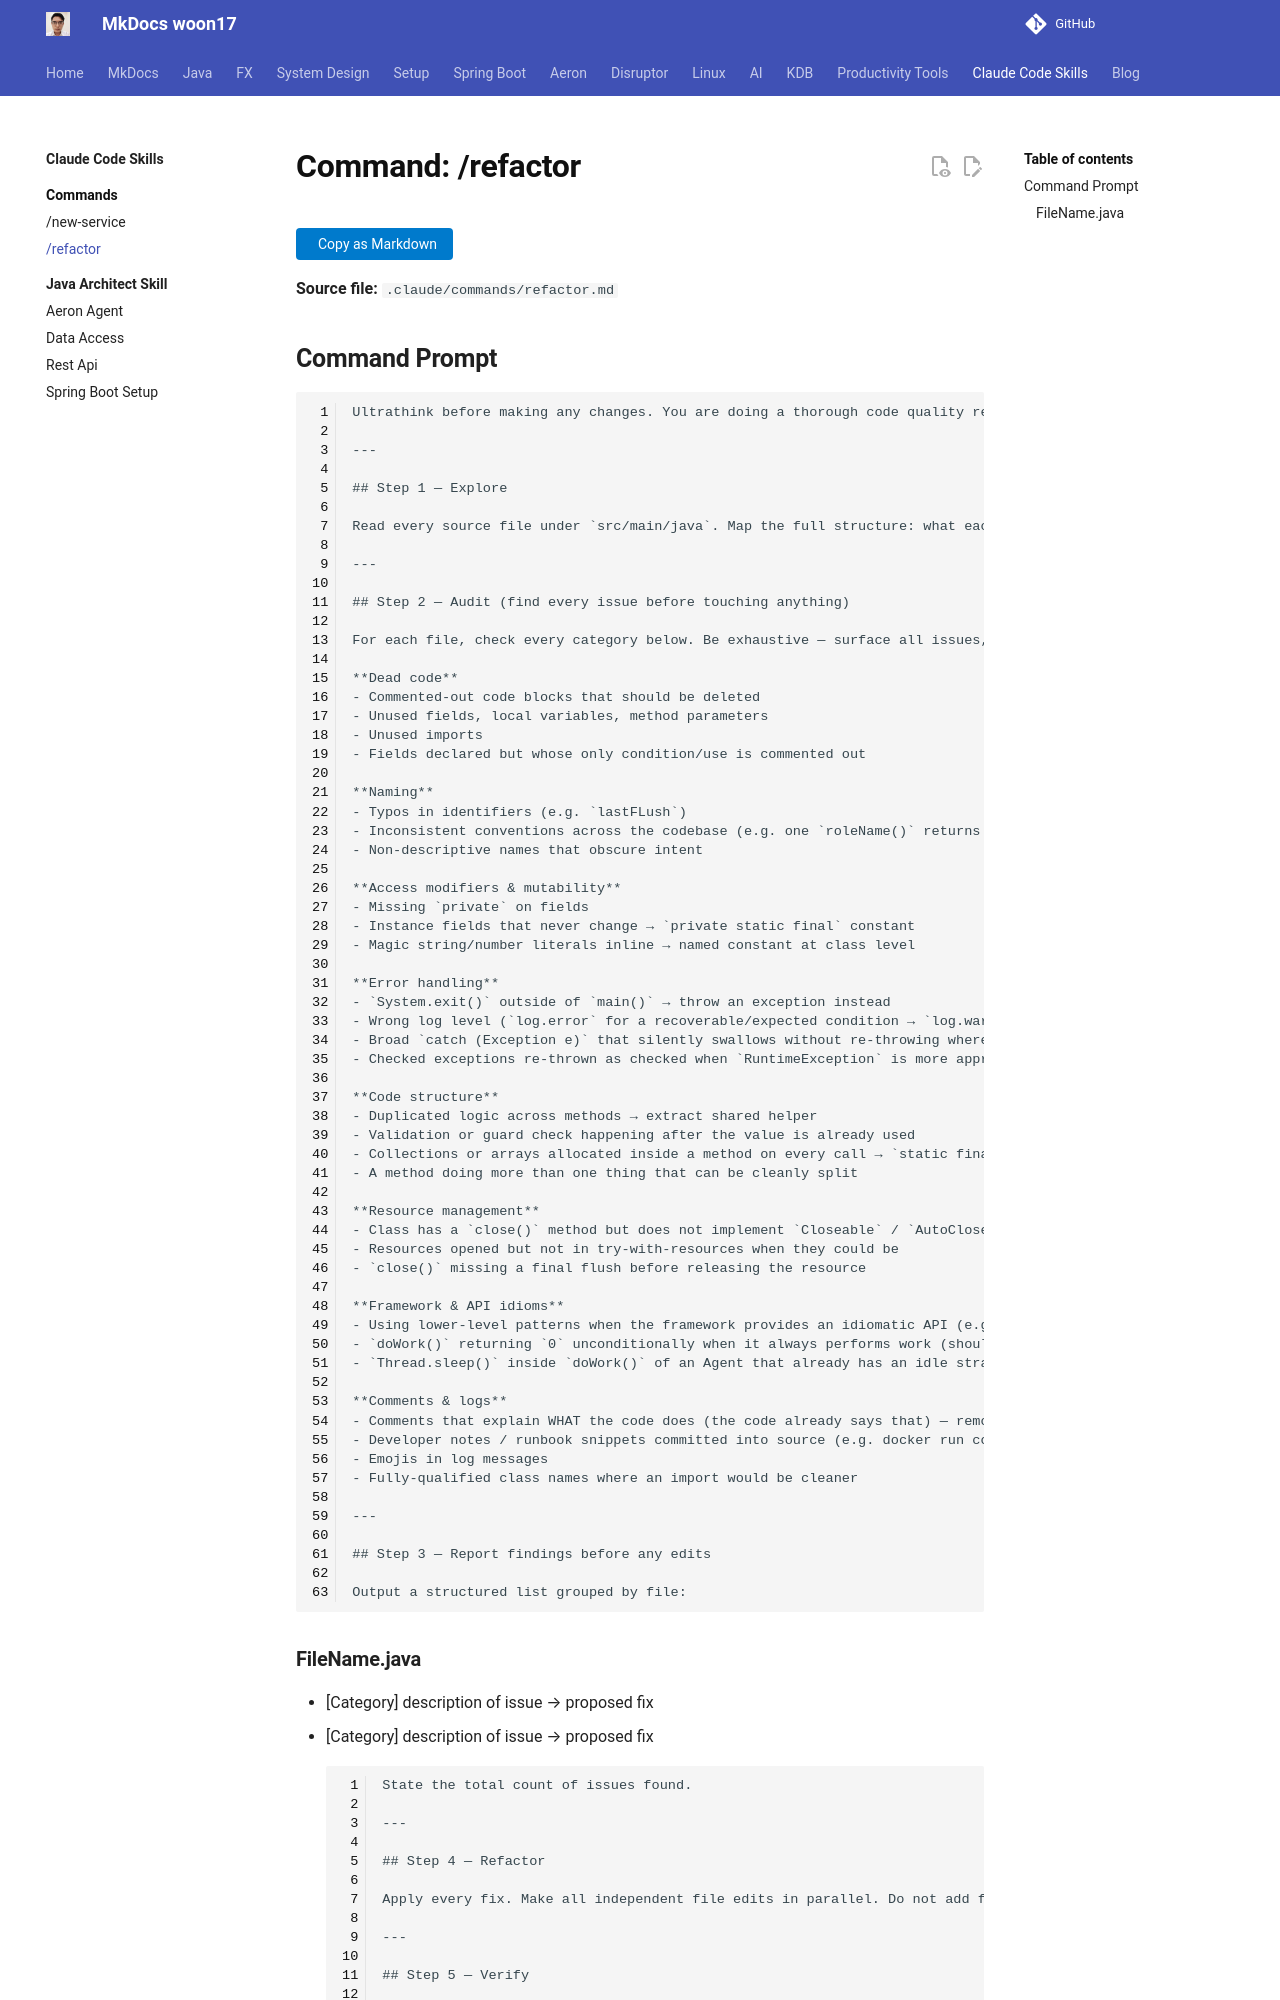

repository: woon17/docs · page: ai-tools/claude-code/commands/refactor/index.html · generator: mkdocs

# Command: /refactor

**Source file:** `.claude/commands/refactor.md`

## Command Prompt

```
Ultrathink before making any changes. You are doing a thorough code quality refactor of this service. Follow this exact process in order.

---

## Step 1 — Explore

Read every source file under `src/main/java`. Map the full structure: what each class does, what it owns, and how classes relate to each other.

---

## Step 2 — Audit (find every issue before touching anything)

For each file, check every category below. Be exhaustive — surface all issues, not just the obvious ones.

**Dead code**
- Commented-out code blocks that should be deleted
- Unused fields, local variables, method parameters
- Unused imports
- Fields declared but whose only condition/use is commented out

**Naming**
- Typos in identifiers (e.g. `lastFLush`)
- Inconsistent conventions across the codebase (e.g. one `roleName()` returns kebab-case, another returns PascalCase)
- Non-descriptive names that obscure intent

**Access modifiers & mutability**
- Missing `private` on fields
- Instance fields that never change → `private static final` constant
- Magic string/number literals inline → named constant at class level

**Error handling**
- `System.exit()` outside of `main()` → throw an exception instead
- Wrong log level (`log.error` for a recoverable/expected condition → `log.warn`)
- Broad `catch (Exception e)` that silently swallows without re-throwing where the caller needs to know
- Checked exceptions re-thrown as checked when `RuntimeException` is more appropriate

**Code structure**
- Duplicated logic across methods → extract shared helper
- Validation or guard check happening after the value is already used
- Collections or arrays allocated inside a method on every call → `static final`
- A method doing more than one thing that can be cleanly split

**Resource management**
- Class has a `close()` method but does not implement `Closeable` / `AutoCloseable`
- Resources opened but not in try-with-resources when they could be
- `close()` missing a final flush before releasing the resource

**Framework & API idioms**
- Using lower-level patterns when the framework provides an idiomatic API (e.g. `new Thread(runner)` vs `AgentRunner.startOnThread()`)
- `doWork()` returning `0` unconditionally when it always performs work (should return a positive count)
- `Thread.sleep()` inside `doWork()` of an Agent that already has an idle strategy

**Comments & logs**
- Comments that explain WHAT the code does (the code already says that) — remove them
- Developer notes / runbook snippets committed into source (e.g. docker run commands) — remove
- Emojis in log messages
- Fully-qualified class names where an import would be cleaner

---

## Step 3 — Report findings before any edits

Output a structured list grouped by file:

```
